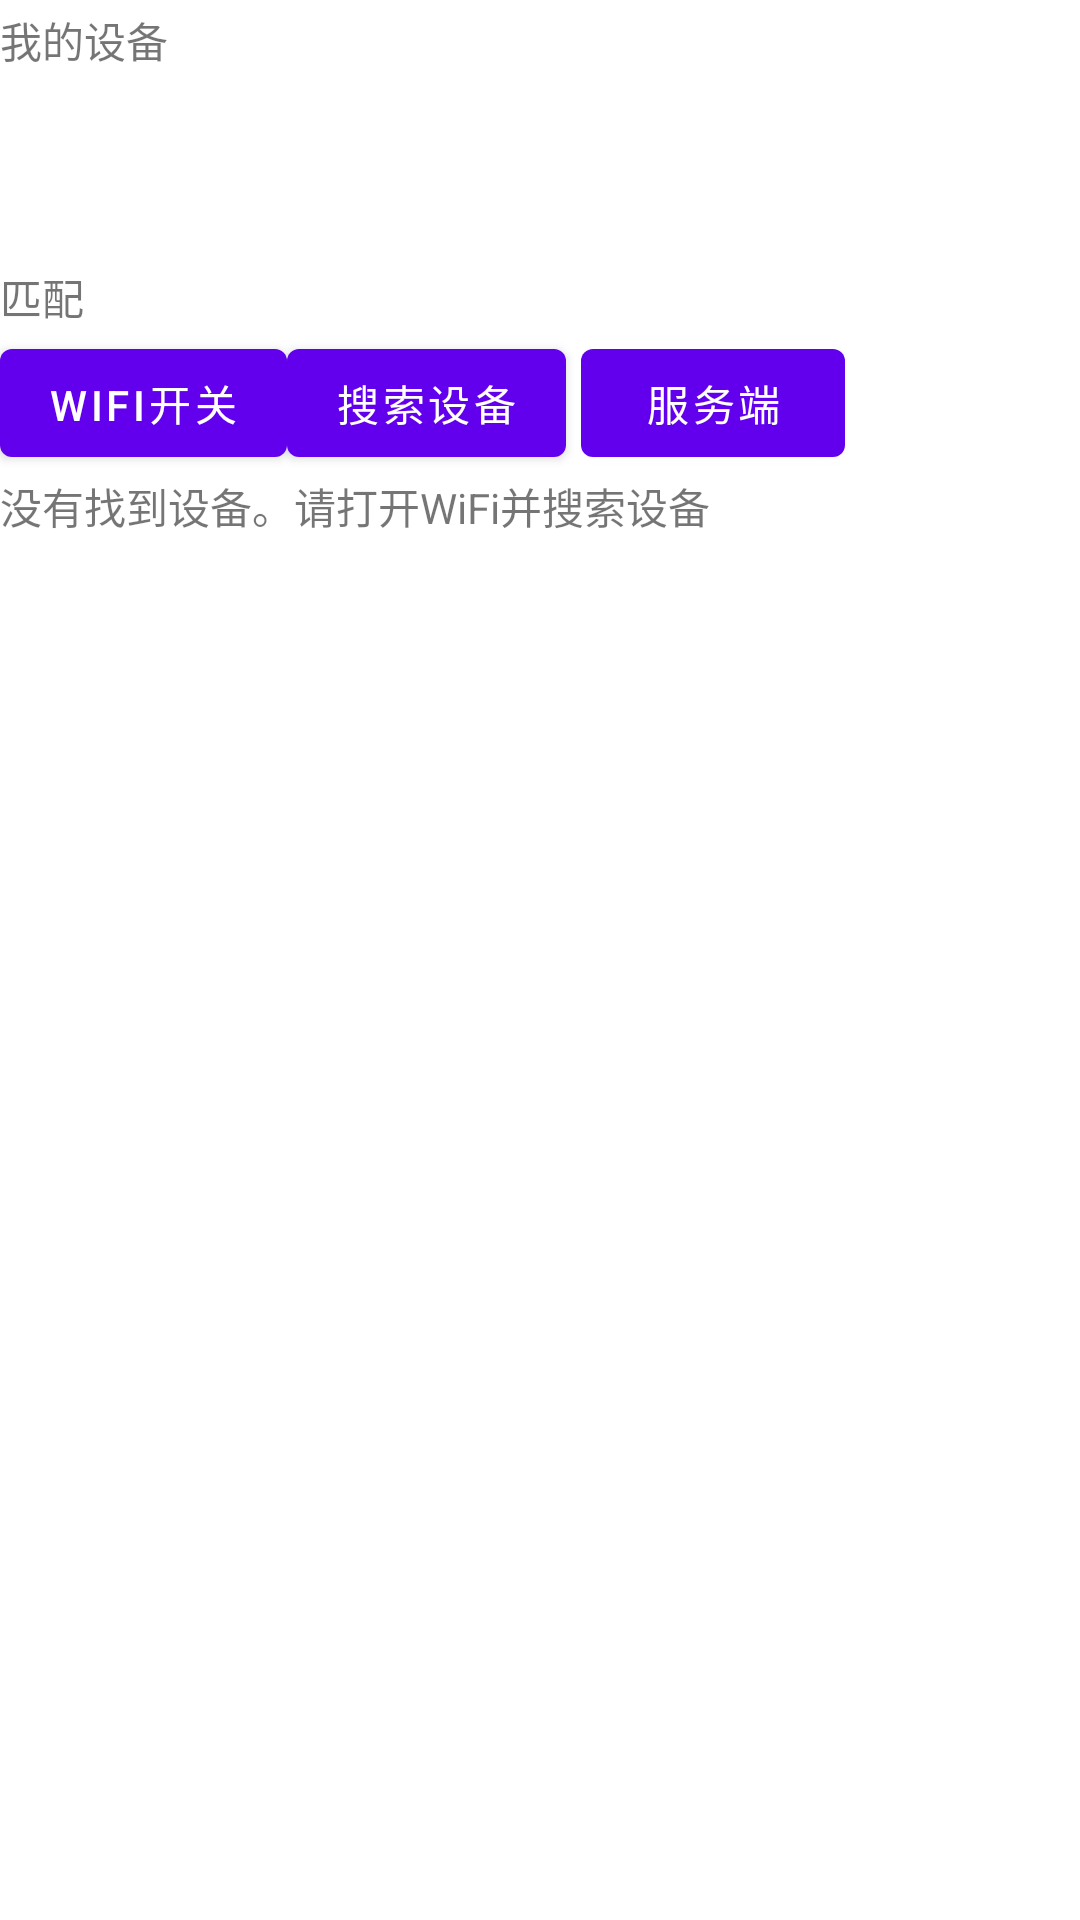

This screen was rendered from an Android layout file. Write that file and the resources it references.
<!-- AndroidManifest.xml: fallback theme Theme.MaterialComponents.DayNight.NoActionBar -->
<!-- res/layout/device_list.xml -->
<?xml version="1.0" encoding="utf-8"?>
<LinearLayout
    xmlns:android="http://schemas.android.com/apk/res/android"
    android:orientation="vertical"
    android:layout_width="match_parent"
    android:layout_height="match_parent"
    android:paddingTop="3dp">

    <TextView
        android:layout_width="fill_parent"
        android:layout_height="wrap_content"
        android:gravity="center_vertical"
        android:text="@string/label_me" />
    <View
        android:layout_width="fill_parent"
        android:layout_height="1dp"
        android:gravity="center_vertical"
        />

    
    <LinearLayout
        xmlns:android="http://schemas.android.com/apk/res/android"
        android:layout_width="fill_parent"
        android:layout_height="?android:attr/listPreferredItemHeight"

        android:padding="3dip">
        <ImageView
            android:id="@+id/icon"
            android:layout_width="50dp"
            android:layout_height="50dp"
            android:src="@drawable/phone" />
        <LinearLayout
            android:orientation="vertical"
            android:layout_width="0dp"
            android:layout_weight="1"
            android:layout_height="fill_parent">
            <TextView
                android:id="@+id/my_name"
                android:layout_width="fill_parent"
                android:layout_height="0dp"
                android:layout_weight="1"
                android:gravity="center_vertical" />
            <TextView
                android:id="@+id/my_status"
                android:layout_width="fill_parent"
                android:layout_height="0dp"
                android:layout_weight="1"
                android:singleLine="true"
                android:ellipsize="marquee" />
        </LinearLayout>
    </LinearLayout>

    <TextView
        android:layout_width="fill_parent"
        android:layout_height="wrap_content"
        android:gravity="center_vertical"
        android:text="@string/label_peers" />

    <View
        android:layout_width="fill_parent"
        android:layout_height="1dp"
        android:gravity="center_vertical" />

    
    <ListView
        android:id="@id/android:list"
        android:layout_width="match_parent"
        android:layout_height="match_parent"
        android:layout_weight="1"
        android:drawSelectorOnTop="false" />



    <LinearLayout
        android:orientation="horizontal"
        android:layout_width="match_parent"
        android:layout_height="wrap_content">
        <Button
        android:layout_width="wrap_content"
        android:layout_height="wrap_content"
        android:text="wifi开关"
        android:id="@+id/btn_openWifi"
        android:layout_gravity="left" />

        <Button
            android:layout_width="wrap_content"
            android:layout_height="wrap_content"
            android:text="搜索设备"
            android:id="@+id/btn_searchDevice"
            android:layout_gravity="right"/>

        <Button
            android:layout_width="wrap_content"
            android:layout_height="wrap_content"
            android:text="服务端"
            android:layout_marginLeft="5dp"
            android:id="@+id/btn_reciver" />
    </LinearLayout>



    <TextView
        android:id="@+id/android:empty"
        android:layout_width="match_parent"
        android:layout_gravity="center"
        android:layout_height="match_parent"
        android:text="@string/empty_message" />


</LinearLayout>
<!-- resources referenced by this layout -->
<resources>
  <string name="empty_message">没有找到设备。请打开WiFi并搜索设备</string>
  <string name="label_me">我的设备</string>
  <string name="label_peers">匹配</string>
</resources>
